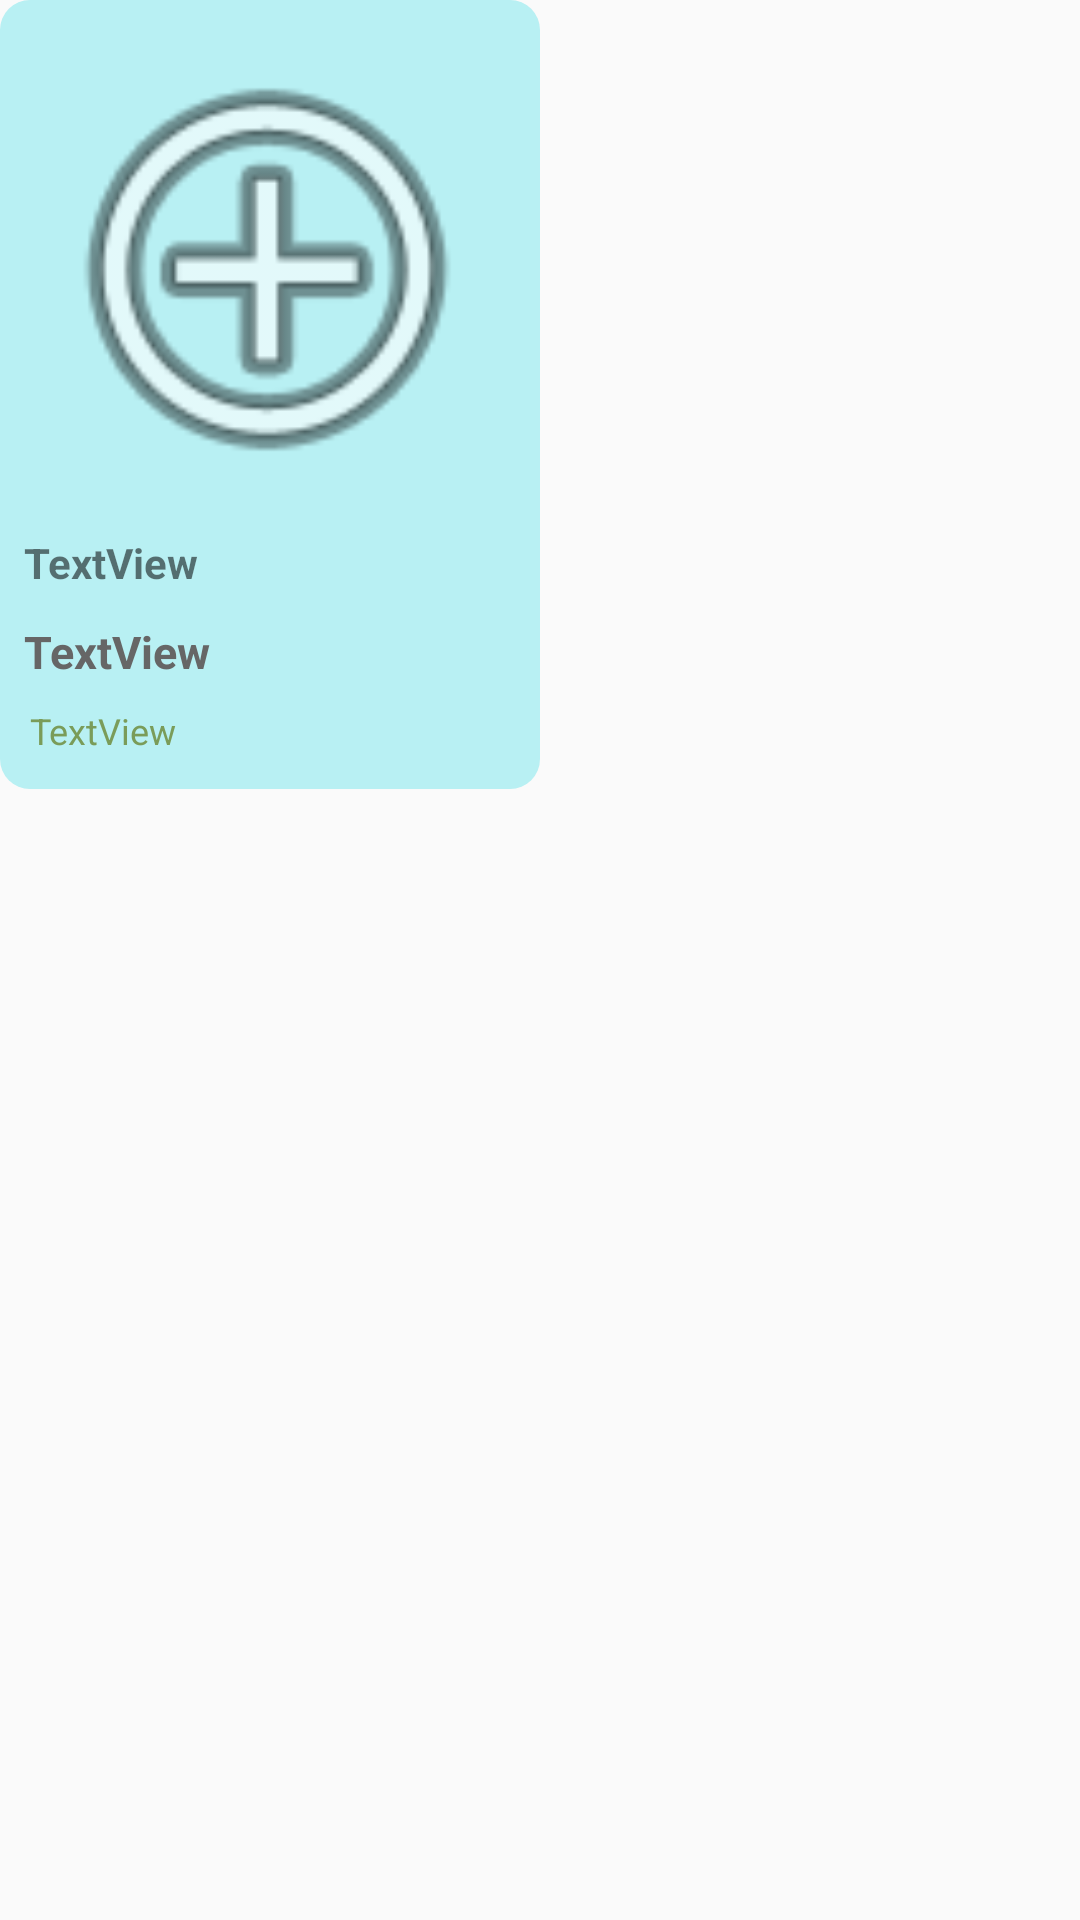

Here is an Android app screen rendered from its layout file. Give the layout XML and the strings, colors and styles it references.
<!-- AndroidManifest.xml: activity theme Theme.AppCompat.Light.NoActionBar -->
<!-- res/layout/fragment_listing.xml -->
<?xml version="1.0" encoding="utf-8"?>
<FrameLayout xmlns:android="http://schemas.android.com/apk/res/android"
    xmlns:app="http://schemas.android.com/apk/res-auto"
    xmlns:tools="http://schemas.android.com/tools"
    android:layout_width="wrap_content"
    android:layout_height="wrap_content"
    tools:context=".ListingFragment">

    

    <androidx.constraintlayout.widget.ConstraintLayout
        android:layout_width="180dp"
        android:layout_height="263dp"
        android:background="@drawable/listing_background">

        <ImageView
            android:id="@+id/logoImageView"
            android:layout_width="162dp"
            android:layout_height="162dp"
            android:layout_marginStart="8dp"
            android:layout_marginLeft="8dp"
            android:layout_marginTop="8dp"
            android:src="@android:drawable/ic_menu_add"
            app:layout_constraintStart_toStartOf="parent"
            app:layout_constraintTop_toTopOf="parent" />

        <TextView
            android:id="@+id/nameTextView"
            android:layout_width="wrap_content"
            android:layout_height="wrap_content"
            android:layout_marginTop="8dp"
            android:text="TextView"
            android:textSize="14sp"
            android:textStyle="bold"
            app:layout_constraintEnd_toEndOf="parent"
            app:layout_constraintHorizontal_bias="0.0"
            app:layout_constraintStart_toStartOf="@+id/logoImageView"
            app:layout_constraintTop_toBottomOf="@+id/logoImageView" />

        <TextView
            android:id="@+id/priceTextView"
            android:layout_width="wrap_content"
            android:layout_height="wrap_content"
            android:layout_marginTop="10dp"
            android:text="TextView"
            android:textColor="#666666"
            android:textSize="15sp"
            android:textStyle="bold"
            app:layout_constraintStart_toStartOf="@+id/logoImageView"
            app:layout_constraintTop_toBottomOf="@+id/nameTextView" />

        <TextView
            android:id="@+id/stockTextView"
            android:layout_width="wrap_content"
            android:layout_height="wrap_content"
            android:layout_marginStart="2dp"
            android:layout_marginLeft="2dp"
            android:layout_marginTop="8dp"
            android:text="TextView"
            android:textColor="#7a9c59"
            android:textSize="12sp"
            app:layout_constraintStart_toStartOf="@+id/logoImageView"
            app:layout_constraintTop_toBottomOf="@+id/priceTextView" />

    </androidx.constraintlayout.widget.ConstraintLayout>

</FrameLayout>
<!-- resources referenced by this layout -->
<resources>
  <!-- drawable listing_background (drawable) -->
  <?xml version="1.0" encoding="utf-8"?>
  <shape xmlns:android="http://schemas.android.com/apk/res/android">
      <corners android:radius="10dp" />
      <solid android:color="#B8F0F3" />
  </shape>
</resources>
